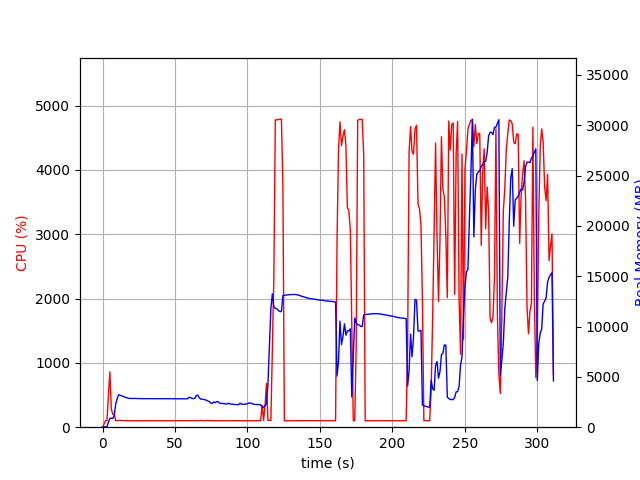

Values plotted in this chart, from the file beside it:
elapsed_time, nproc, cpu, mem_real, mem_virtual
3.504753112792969e-05, 1, 0.0, 9.305, 3191
1.007, 1, 47.7, 40.77, 612
2.015, 1, 100.2, 40.77, 612
3.024, 1, 100.1, 40.77, 612
4.032, 1, 494.2, 481.5, 4406
5.042, 1, 861.3, 873.4, 4905
6.049, 1, 281.9, 890.5, 4961
7.057, 1, 200.3, 867.2, 4961
8.065, 1, 201.5, 1164, 5209
9.074, 1, 102.1, 2314, 6539
10.08, 1, 101.2, 2820, 7131
11.09, 1, 105.1, 3223, 7973
12.1, 1, 104.2, 3177, 7973
13.11, 1, 103.2, 3124, 7973
14.11, 1, 103.2, 3055, 7973
15.12, 1, 102.2, 3009, 7973
16.13, 1, 101.9, 2953, 7973
17.14, 1, 100.1, 2917, 7973
18.15, 1, 101.1, 2859, 7973
19.16, 1, 101.0, 2853, 7973
20.17, 1, 100.0, 2846, 7973
21.18, 1, 99.0, 2851, 7973
22.19, 1, 101.0, 2862, 7973
23.2, 1, 99.0, 2848, 7973
24.21, 1, 100.9, 2844, 7973
25.22, 1, 99.9, 2846, 7973
26.23, 1, 100.0, 2837, 7973
27.24, 1, 100.1, 2837, 7973
28.25, 1, 100.1, 2837, 7973
29.26, 1, 99.1, 2833, 7973
30.27, 1, 100.0, 2833, 7973
31.28, 1, 100.0, 2832, 7973
32.29, 1, 100.1, 2832, 7973
33.3, 1, 100.0, 2832, 7973
34.31, 1, 99.9, 2832, 7973
35.32, 1, 100.1, 2832, 7973
36.33, 1, 99.0, 2832, 7973
37.34, 1, 100.1, 2832, 7973
38.35, 1, 100.0, 2832, 7973
39.36, 1, 100.1, 2829, 7973
40.37, 1, 100.1, 2829, 7973
41.38, 1, 99.1, 2829, 7973
42.38, 1, 100.1, 2829, 7973
43.39, 1, 100.2, 2829, 7973
44.4, 1, 100.0, 2832, 7973
45.41, 1, 100.0, 2834, 7973
46.42, 1, 100.0, 2834, 7973
47.43, 1, 99.9, 2834, 7973
48.44, 1, 99.1, 2834, 7973
49.45, 1, 101.1, 2831, 7973
50.46, 1, 101.0, 2828, 7973
51.47, 1, 100.1, 2823, 7973
52.48, 1, 101.0, 2814, 7973
53.49, 1, 99.9, 2820, 8165
54.5, 1, 99.9, 2823, 8165
55.51, 1, 100.0, 2830, 8165
56.52, 1, 100.0, 2824, 8165
57.53, 1, 100.9, 2818, 8165
58.54, 1, 100.0, 2815, 8165
59.55, 1, 98.9, 2957, 8165
... 248 more rows
